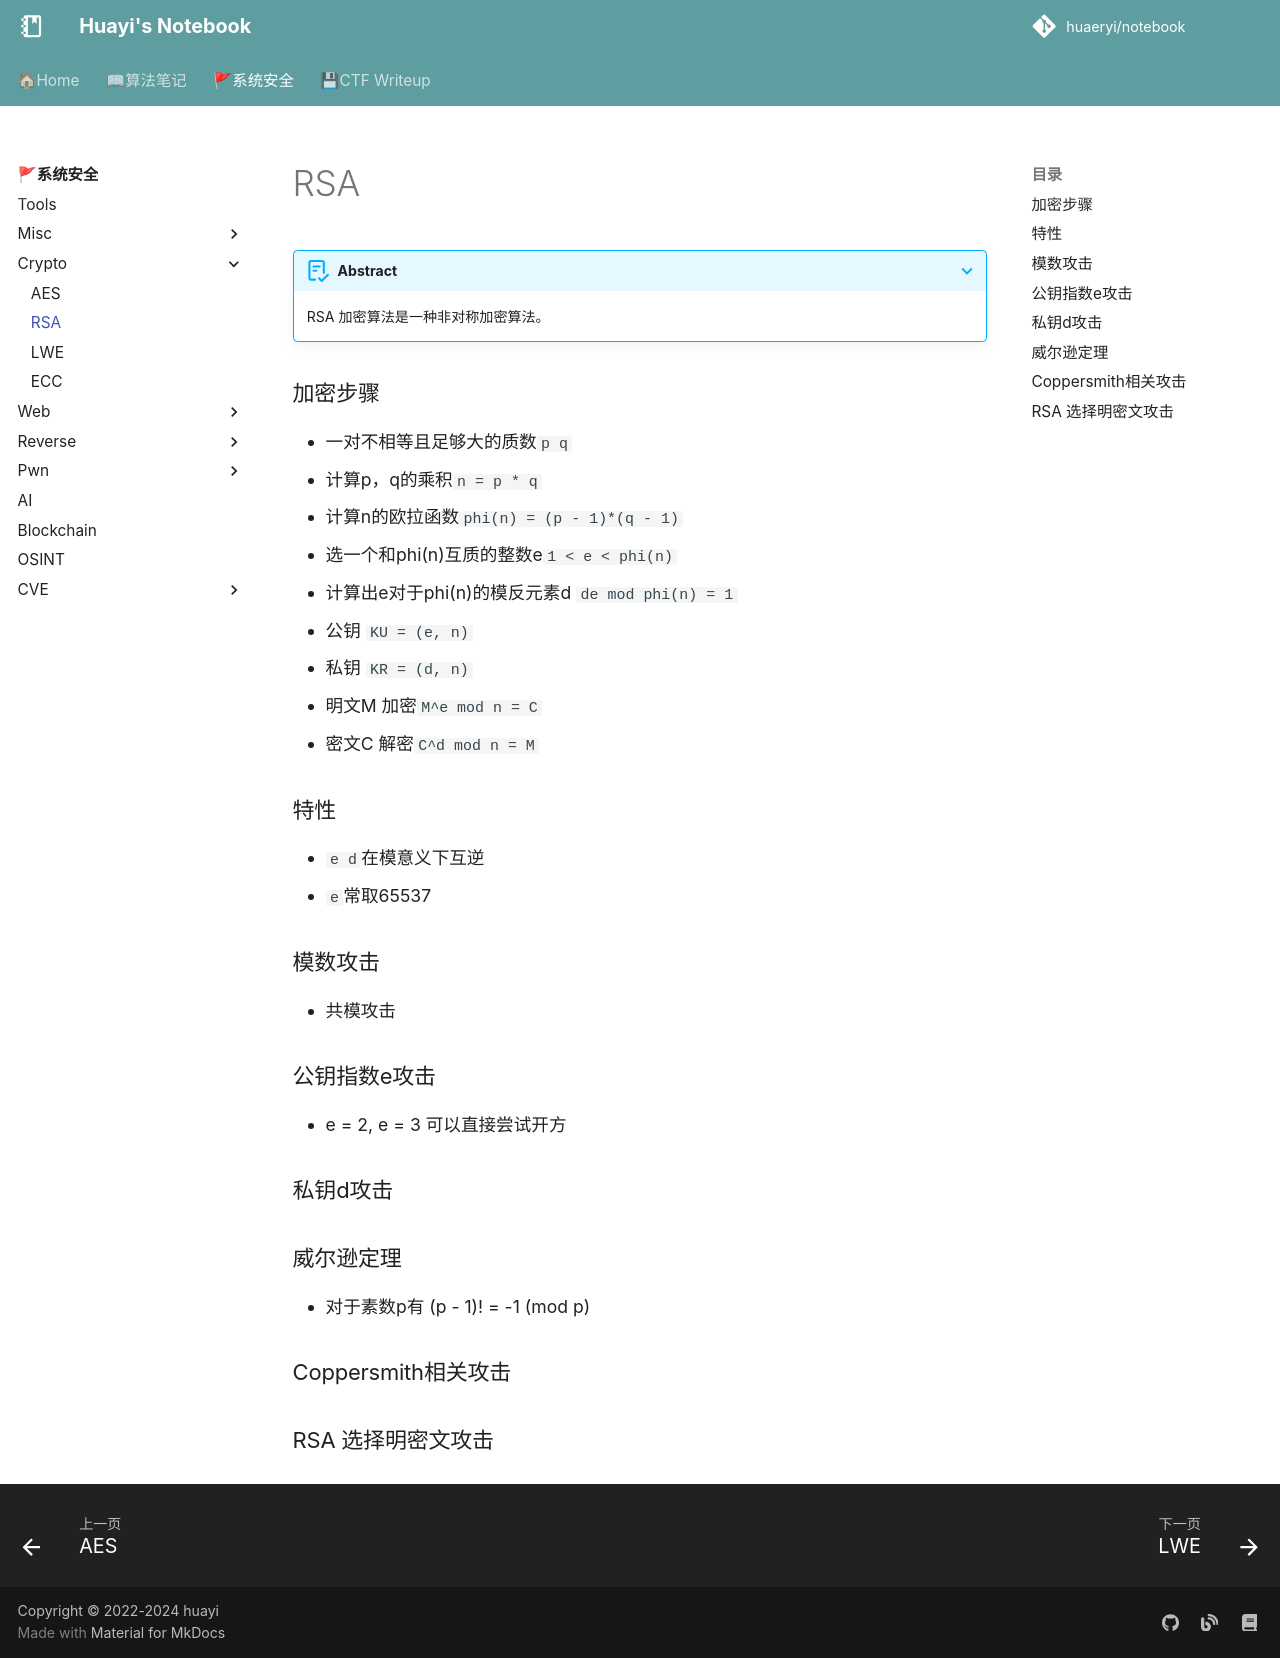

repository: huaeryi/notebook · page: ctf/crypto/rsa/index.html · generator: mkdocs

# RSA
???+ abstract 

    RSA 加密算法是一种非对称加密算法。


### 加密步骤
* 一对不相等且足够大的质数`p q`
* 计算p，q的乘积`n = p * q`
* 计算n的欧拉函数`phi(n) = (p - 1)*(q - 1)`
* 选一个和phi(n)互质的整数e`1 < e < phi(n)`
* 计算出e对于phi(n)的模反元素d `de mod phi(n) = 1`
* 公钥 `KU = (e, n)`
* 私钥 `KR = (d, n)`
* 明文M 加密`M^e mod n = C`
* 密文C 解密`C^d mod n = M`
### 特性
* `e d`在模意义下互逆
* `e`常取65537

### 模数攻击
* 共模攻击


### 公钥指数e攻击
* e = 2, e = 3 可以直接尝试开方

### 私钥d攻击

### Coppersmith相关攻击

### RSA 选择明密文攻击
